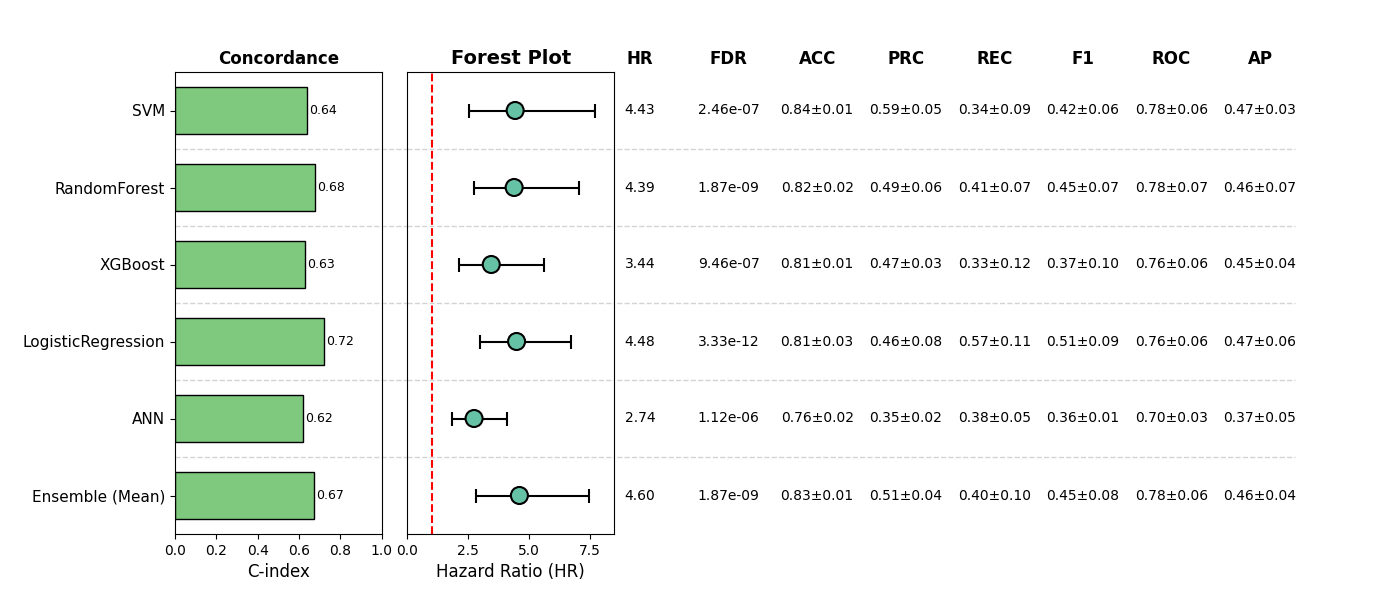

The table this chart was drawn from, first rows:
, Model, HR, CI_lower, CI_upper, p, cindex, accuracy_mean, accuracy_std, precision_mean, precision_std, recall_mean, recall_std, f1_mean, f1_std, roc_auc_mean, roc_auc_std, pr_auc_mean, pr_auc_std, FDR, Sig
0, SVM, 4.427, 2.537, 7.726, 1.6393374980047198e-07, 0.6395, 0.8363, 0.00827, 0.5933, 0.05308, 0.3358, 0.0896, 0.4166, 0.05803, 0.7768, 0.06198, 0.4697, 0.03064, 2.45900624700708e-07, True
1, RandomForest, 4.385, 2.732, 7.04, 9.333681311641984e-10, 0.6792, 0.8187, 0.01722, 0.4899, 0.05812, 0.4125, 0.0734, 0.4475, 0.06732, 0.782, 0.07366, 0.4607, 0.07321, 1.8667362623283968e-09, True
2, XGBoost, 3.444, 2.108, 5.627, 7.885550853922998e-07, 0.6283, 0.8148, 0.007294, 0.4749, 0.03325, 0.3272, 0.1189, 0.3744, 0.0964, 0.7552, 0.06239, 0.4492, 0.03679, 9.462661024707597e-07, True
3, LogisticRegression, 4.485, 2.983, 6.744, 5.552110571881013e-13, 0.7218, 0.8051, 0.0307, 0.4634, 0.07503, 0.5656, 0.1081, 0.508, 0.08649, 0.7594, 0.05612, 0.467, 0.06219, 3.331266343128608e-12, True
4, ANN, 2.737, 1.825, 4.105, 1.121145799876557e-06, 0.6198, 0.7602, 0.02387, 0.3513, 0.02469, 0.3799, 0.05144, 0.3616, 0.01232, 0.7032, 0.03416, 0.3712, 0.04687, 1.121145799876557e-06, True
5, Ensemble (Mean), 4.602, 2.832, 7.476, 7.074609290244205e-10, 0.6708, 0.8265, 0.01202, 0.5143, 0.03829, 0.4014, 0.104, 0.4473, 0.07807, 0.7773, 0.06411, 0.464, 0.03605, 1.8667362623283968e-09, True
